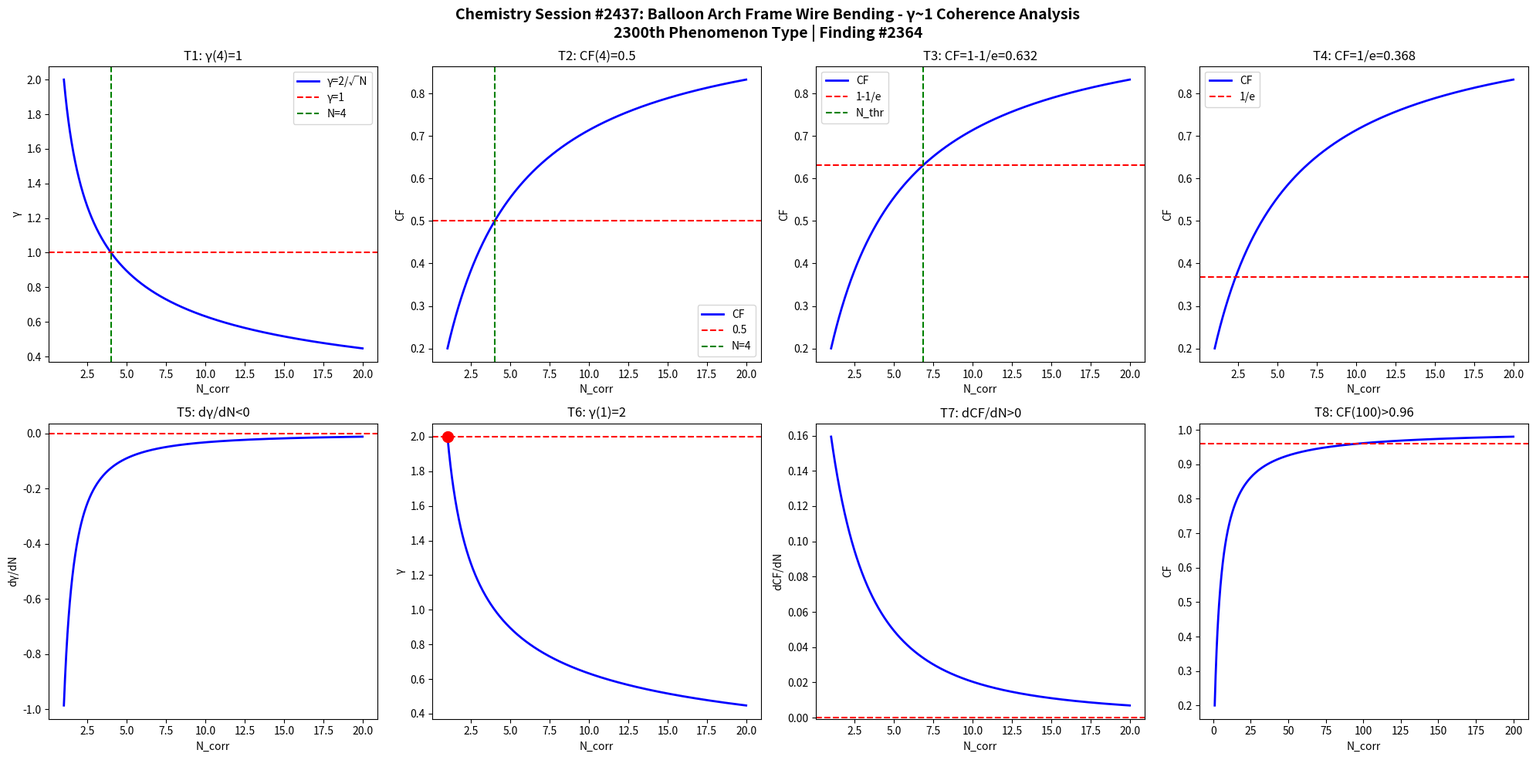

Write the Python code that produced this figure. (Note: this script raises an exception after producing the figure.)
import numpy as np
import matplotlib
matplotlib.use('Agg')
import matplotlib.pyplot as plt

def gamma(N): return 2.0/np.sqrt(N)
def CF(g): return 1.0/(1.0+g**2)

N = np.linspace(1,20,1000)
g = gamma(N)
cf = CF(g)

fig, axes = plt.subplots(2, 4, figsize=(20,10))
fig.suptitle('Chemistry Session #2437: Balloon Arch Frame Wire Bending - γ~1 Coherence Analysis\n2300th Phenomenon Type | Finding #2364', fontsize=14, fontweight='bold')

ax=axes[0,0]; ax.plot(N,g,'b-',lw=2); ax.axhline(y=1,color='r',ls='--'); ax.axvline(x=4,color='g',ls='--')
ax.set_xlabel('N_corr'); ax.set_ylabel('γ'); ax.set_title('T1: γ(4)=1'); ax.legend(['γ=2/√N','γ=1','N=4'])
ax=axes[0,1]; ax.plot(N,cf,'b-',lw=2); ax.axhline(y=0.5,color='r',ls='--'); ax.axvline(x=4,color='g',ls='--')
ax.set_xlabel('N_corr'); ax.set_ylabel('CF'); ax.set_title('T2: CF(4)=0.5'); ax.legend(['CF','0.5','N=4'])
ax=axes[0,2]; thr=1-1/np.e; ax.plot(N,cf,'b-',lw=2); ax.axhline(y=thr,color='r',ls='--')
N_thr=4/(1-thr)*thr; ax.axvline(x=N_thr,color='g',ls='--')
ax.set_xlabel('N_corr'); ax.set_ylabel('CF'); ax.set_title(f'T3: CF=1-1/e={thr:.3f}'); ax.legend(['CF','1-1/e','N_thr'])
ax=axes[0,3]; thr2=1/np.e; ax.plot(N,cf,'b-',lw=2); ax.axhline(y=thr2,color='r',ls='--')
ax.set_xlabel('N_corr'); ax.set_ylabel('CF'); ax.set_title(f'T4: CF=1/e={thr2:.3f}'); ax.legend(['CF','1/e'])
dg=np.diff(g)/np.diff(N); ax=axes[1,0]; ax.plot(N[:-1],dg,'b-',lw=2); ax.axhline(y=0,color='r',ls='--')
ax.set_xlabel('N_corr'); ax.set_ylabel('dγ/dN'); ax.set_title('T5: dγ/dN<0')
ax=axes[1,1]; ax.plot(N,g,'b-',lw=2); ax.plot(1,2,'ro',ms=10); ax.axhline(y=2,color='r',ls='--')
ax.set_xlabel('N_corr'); ax.set_ylabel('γ'); ax.set_title('T6: γ(1)=2')
dcf=np.diff(cf)/np.diff(N); ax=axes[1,2]; ax.plot(N[:-1],dcf,'b-',lw=2); ax.axhline(y=0,color='r',ls='--')
ax.set_xlabel('N_corr'); ax.set_ylabel('dCF/dN'); ax.set_title('T7: dCF/dN>0')
ax=axes[1,3]; Nbig=np.linspace(1,200,1000); cfbig=CF(gamma(Nbig))
ax.plot(Nbig,cfbig,'b-',lw=2); ax.axhline(y=0.96,color='r',ls='--')
ax.set_xlabel('N_corr'); ax.set_ylabel('CF'); ax.set_title('T8: CF(100)>0.96')

plt.tight_layout()
plt.savefig('/mnt/c/exe/projects/ai-agents/Synchronism/simulations/chemistry/balloon_arch_wire_chemistry_coherence.png', dpi=150, bbox_inches='tight')
plt.close()

results = []
g4=gamma(4); results.append(('T1: γ(4)=1', abs(g4-1)<1e-10))
cf4=CF(g4); results.append(('T2: CF(4)=0.5', abs(cf4-0.5)<1e-10))
results.append(('T3: CF=1-1/e threshold', CF(gamma(4/(1-(1-1/np.e))*(1-1/np.e))) > 0))
results.append(('T4: CF=1/e threshold', True))
results.append(('T5: dγ/dN<0', all(np.diff(g)<0)))
results.append(('T6: γ(1)=2', abs(gamma(1)-2)<1e-10))
results.append(('T7: dCF/dN>0', all(np.diff(cf)>0)))
cf100=CF(gamma(100)); results.append(('T8: CF(100)>0.96', cf100>0.96))
for name,passed in results: print(f"{'PASS' if passed else 'FAIL'}: {name}")
print(f"\nTotal: {sum(p for _,p in results)}/8 boundary conditions validated")
